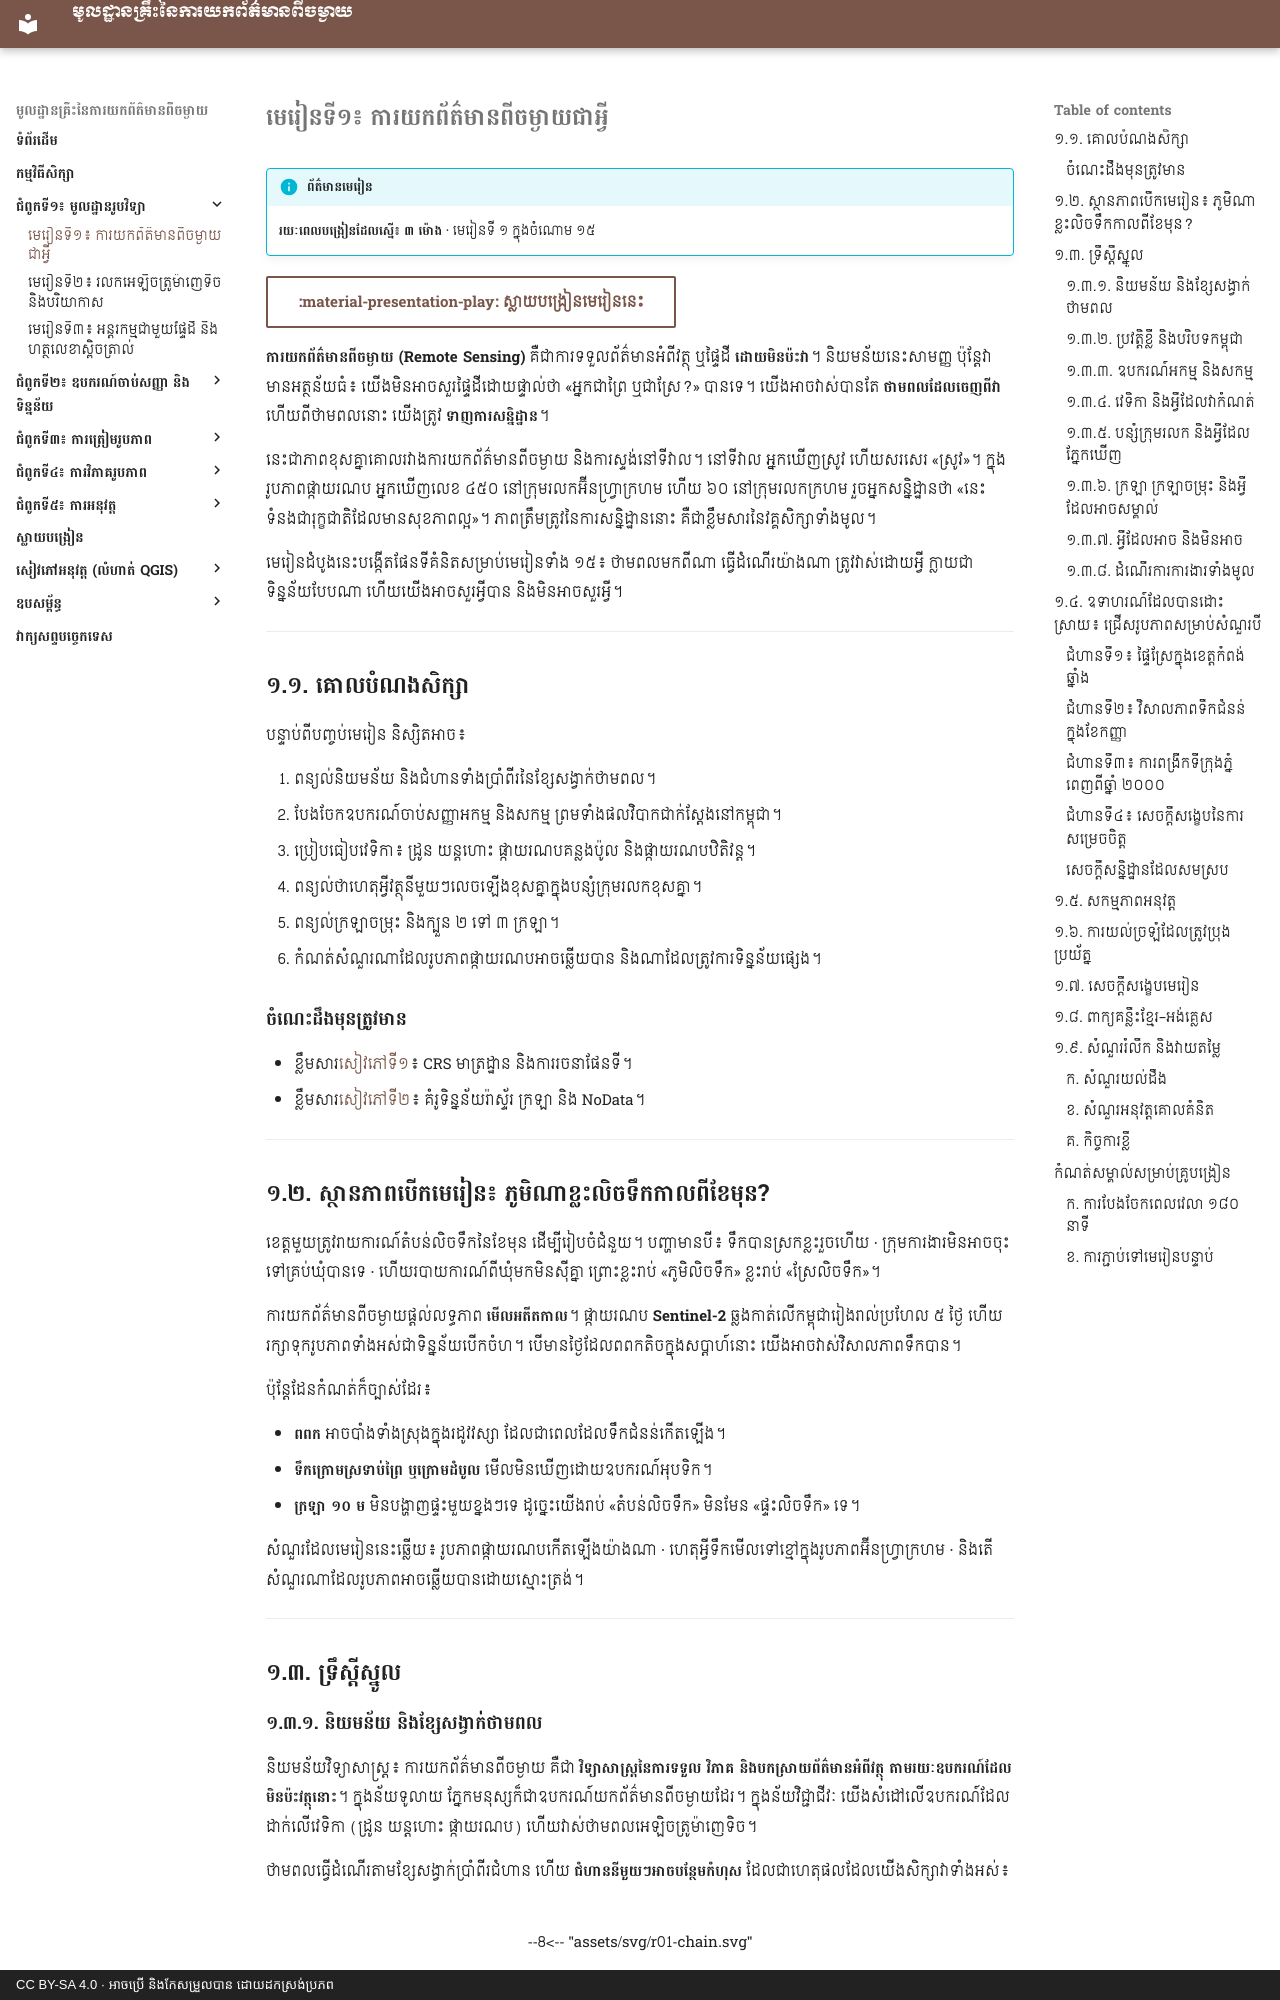

repository: khgeo/remote-sensing · page: lessons/lesson-01/index.html · generator: mkdocs · copyright: CC BY-SA 4.0 · អាចប្រើ និងកែសម្រួលបាន ដោយដកស្រង់ប្រភព

# មេរៀនទី១៖ ការយកព័ត៌មានពីចម្ងាយជាអ្វី

!!! info "ព័ត៌មានមេរៀន"
    **រយៈពេលបង្រៀនដែលស្នើ៖ ៣ ម៉ោង** · មេរៀនទី ១ ក្នុងចំណោម ១៥

[:material-presentation-play: ស្លាយបង្រៀនមេរៀននេះ](../slides/lesson-01.html){ .md-button target="_blank" }

**ការយកព័ត៌មានពីចម្ងាយ (Remote Sensing)** គឺជាការទទួលព័ត៌មានអំពីវត្ថុ ឬផ្ទៃដី **ដោយមិនប៉ះវា**។ និយមន័យនេះសាមញ្ញ ប៉ុន្តែវាមានអត្ថន័យធំ៖ យើងមិនអាចសួរផ្ទៃដីដោយផ្ទាល់ថា «អ្នកជាព្រៃ ឬជាស្រែ?» បានទេ។ យើងអាចវាស់បានតែ **ថាមពលដែលចេញពីវា** ហើយពីថាមពលនោះ យើងត្រូវ **ទាញការសន្និដ្ឋាន**។

នេះជាភាពខុសគ្នាគោលរវាងការយកព័ត៌មានពីចម្ងាយ និងការស្ទង់នៅទីវាល។ នៅទីវាល អ្នកឃើញស្រូវ ហើយសរសេរ «ស្រូវ»។ ក្នុងរូបភាពផ្កាយរណប អ្នកឃើញលេខ ៤៥០ នៅក្រុមរលកអ៊ីនហ្វ្រាក្រហម ហើយ ៦០ នៅក្រុមរលកក្រហម រួចអ្នកសន្និដ្ឋានថា «នេះទំនងជារុក្ខជាតិដែលមានសុខភាពល្អ»។ ភាពត្រឹមត្រូវនៃការសន្និដ្ឋាននោះ គឺជាខ្លឹមសារនៃវគ្គសិក្សាទាំងមូល។

មេរៀនដំបូងនេះបង្កើតផែនទីគំនិតសម្រាប់មេរៀនទាំង ១៥៖ ថាមពលមកពីណា ធ្វើដំណើរយ៉ាងណា ត្រូវវាស់ដោយអ្វី ក្លាយជាទិន្នន័យបែបណា ហើយយើងអាចសួរអ្វីបាន និងមិនអាចសួរអ្វី។

---

## ១.១. គោលបំណងសិក្សា

បន្ទាប់ពីបញ្ចប់មេរៀន និស្សិតអាច៖

1. ពន្យល់និយមន័យ និងជំហានទាំងប្រាំពីរនៃខ្សែសង្វាក់ថាមពល។
2. បែងចែកឧបករណ៍ចាប់សញ្ញាអកម្ម និងសកម្ម ព្រមទាំងផលវិបាកជាក់ស្ដែងនៅកម្ពុជា។
3. ប្រៀបធៀបវេទិកា៖ ដ្រូន យន្តហោះ ផ្កាយរណបគន្លងប៉ូល និងផ្កាយរណបឋិតិវន្ត។
4. ពន្យល់ថាហេតុអ្វីវត្ថុនីមួយៗលេចឡើងខុសគ្នាក្នុងបន្សំក្រុមរលកខុសគ្នា។
5. ពន្យល់ក្រឡាចម្រុះ និងក្បួន ២ ទៅ ៣ ក្រឡា។
6. កំណត់សំណួរណាដែលរូបភាពផ្កាយរណបអាចឆ្លើយបាន និងណាដែលត្រូវការទិន្នន័យផ្សេង។

### ចំណេះដឹងមុនត្រូវមាន

- ខ្លឹមសារ[សៀវភៅទី១](https://khgeo.github.io/cartography/)៖ CRS មាត្រដ្ឋាន និងការរចនាផែនទី។
- ខ្លឹមសារ[សៀវភៅទី២](https://khgeo.github.io/gis-fundamentals/)៖ គំរូទិន្នន័យរ៉ាស្ទ័រ ក្រឡា និង NoData។

---

## ១.២. ស្ថានភាពបើកមេរៀន៖ ភូមិណាខ្លះលិចទឹកកាលពីខែមុន?

ខេត្តមួយត្រូវរាយការណ៍តំបន់លិចទឹកនៃខែមុន ដើម្បីរៀបចំជំនួយ។ បញ្ហាមានបី៖ ទឹកបានស្រកខ្លះរួចហើយ · ក្រុមការងារមិនអាចចុះទៅគ្រប់ឃុំបានទេ · ហើយរបាយការណ៍ពីឃុំមកមិនស៊ីគ្នា ព្រោះខ្លះរាប់ «ភូមិលិចទឹក» ខ្លះរាប់ «ស្រែលិចទឹក»។

ការយកព័ត៌មានពីចម្ងាយផ្ដល់លទ្ធភាព **មើលអតីតកាល**។ ផ្កាយរណប **Sentinel-2** ឆ្លងកាត់លើកម្ពុជារៀងរាល់ប្រហែល ៥ ថ្ងៃ ហើយរក្សាទុករូបភាពទាំងអស់ជាទិន្នន័យបើកចំហ។ បើមានថ្ងៃដែលពពកតិចក្នុងសប្ដាហ៍នោះ យើងអាចវាស់វិសាលភាពទឹកបាន។

ប៉ុន្តែដែនកំណត់ក៏ច្បាស់ដែរ៖

- **ពពក** អាចបាំងទាំងស្រុងក្នុងរដូវវស្សា ដែលជាពេលដែលទឹកជំនន់កើតឡើង។
- **ទឹកក្រោមស្រទាប់ព្រៃ ឬក្រោមដំបូល** មើលមិនឃើញដោយឧបករណ៍អុបទិក។
- **ក្រឡា ១០ ម** មិនបង្ហាញផ្ទះមួយខ្នងៗទេ ដូច្នេះយើងរាប់ «តំបន់លិចទឹក» មិនមែន «ផ្ទះលិចទឹក» ទេ។

សំណួរដែលមេរៀននេះឆ្លើយ៖ រូបភាពផ្កាយរណបកើតឡើងយ៉ាងណា · ហេតុអ្វីទឹកមើលទៅខ្មៅក្នុងរូបភាពអ៊ីនហ្វ្រាក្រហម · និងតើសំណួរណាដែលរូបភាពអាចឆ្លើយបានដោយស្មោះត្រង់។

---

## ១.៣. ទ្រឹស្ដីស្នូល
